Dataset: rnc (GitHub, batestin1/coding_the_future_dio_redes_neurais). Classes: early blight, leaf mold, tomato early blight, tomato leaf mold, tomato mosaic virus.

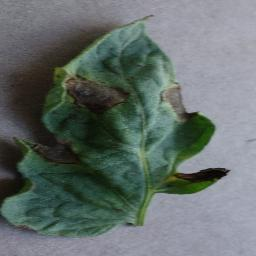
Label: early blight

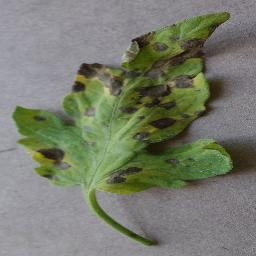
Label: tomato early blight

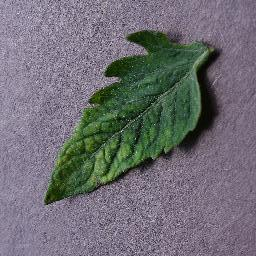
Label: tomato mosaic virus

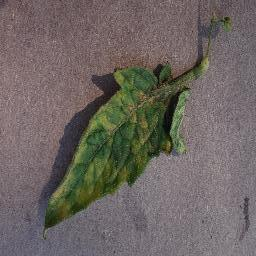
Label: tomato leaf mold

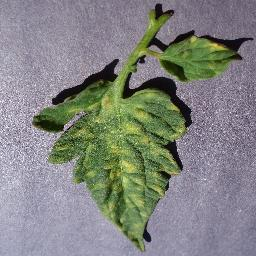
Label: leaf mold

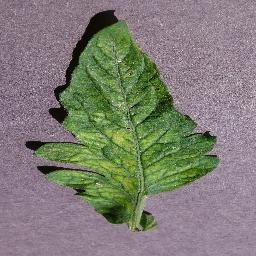
Label: tomato mosaic virus
